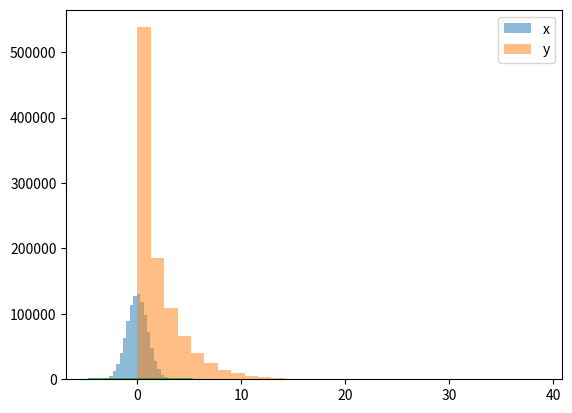

Generate this figure with matplotlib:
import numpy as np
import matplotlib.pyplot as plt

def print_stats(var, var_name="unnamed_variable"):
    print("{v} has mean = {m} and stdev = {s} ({n} samples)".format(v=var_name, m=var.mean(), s=var.std(), n=len(var)))

def plot_hist(var, var_name="unnamed_variable", bin_count=30):
    count, bins, ignored = plt.hist(var, bin_count, label=var_name)
    plt.plot(bins)
    plt.show()
    
def present_var(var, var_name="unnamed_variable"):
    """Presents one variable only
    """
    print_stats(var, var_name)
    plot_hist(var, var_name)
    
def present_vars(vars, var_names, bin_count=30):
    """Presents multiple variables on a single chart
    """
    map(print_stats, vars, var_names)
    hists = [plt.hist(var, bin_count, alpha=0.5, label=var_name)[1] for var, var_name in zip(vars, var_names)]
    plt.plot(*hists)
    plt.legend(loc='upper right')
    plt.show()

def demo():
    """Demo with formula: y = x^2 + 2*x + 1
    Where x is a random variable that follows normal distribution with mean=0 & sigma=1
    """
    N_SAMPLE = 1000000
    mu, sigma = 0, 1
    print("N_SAMPLE={n}, mu={m}, sigma={s}".format(n=N_SAMPLE, m=mu, s=sigma))
    x = np.random.normal(mu, sigma, N_SAMPLE)   # N_SAMPLE-sized array of random variable x
    y = x**2 + 2*x + 1                          # N_SAMPLE-sized array of deduced variable y
#     present_var(x, "x")
#     present_var(y, "y")
    present_vars((x, y), ("x", "y"))

if __name__ == "__main__":
    # Run demo
    # Replace with actual formula for real use
    demo()